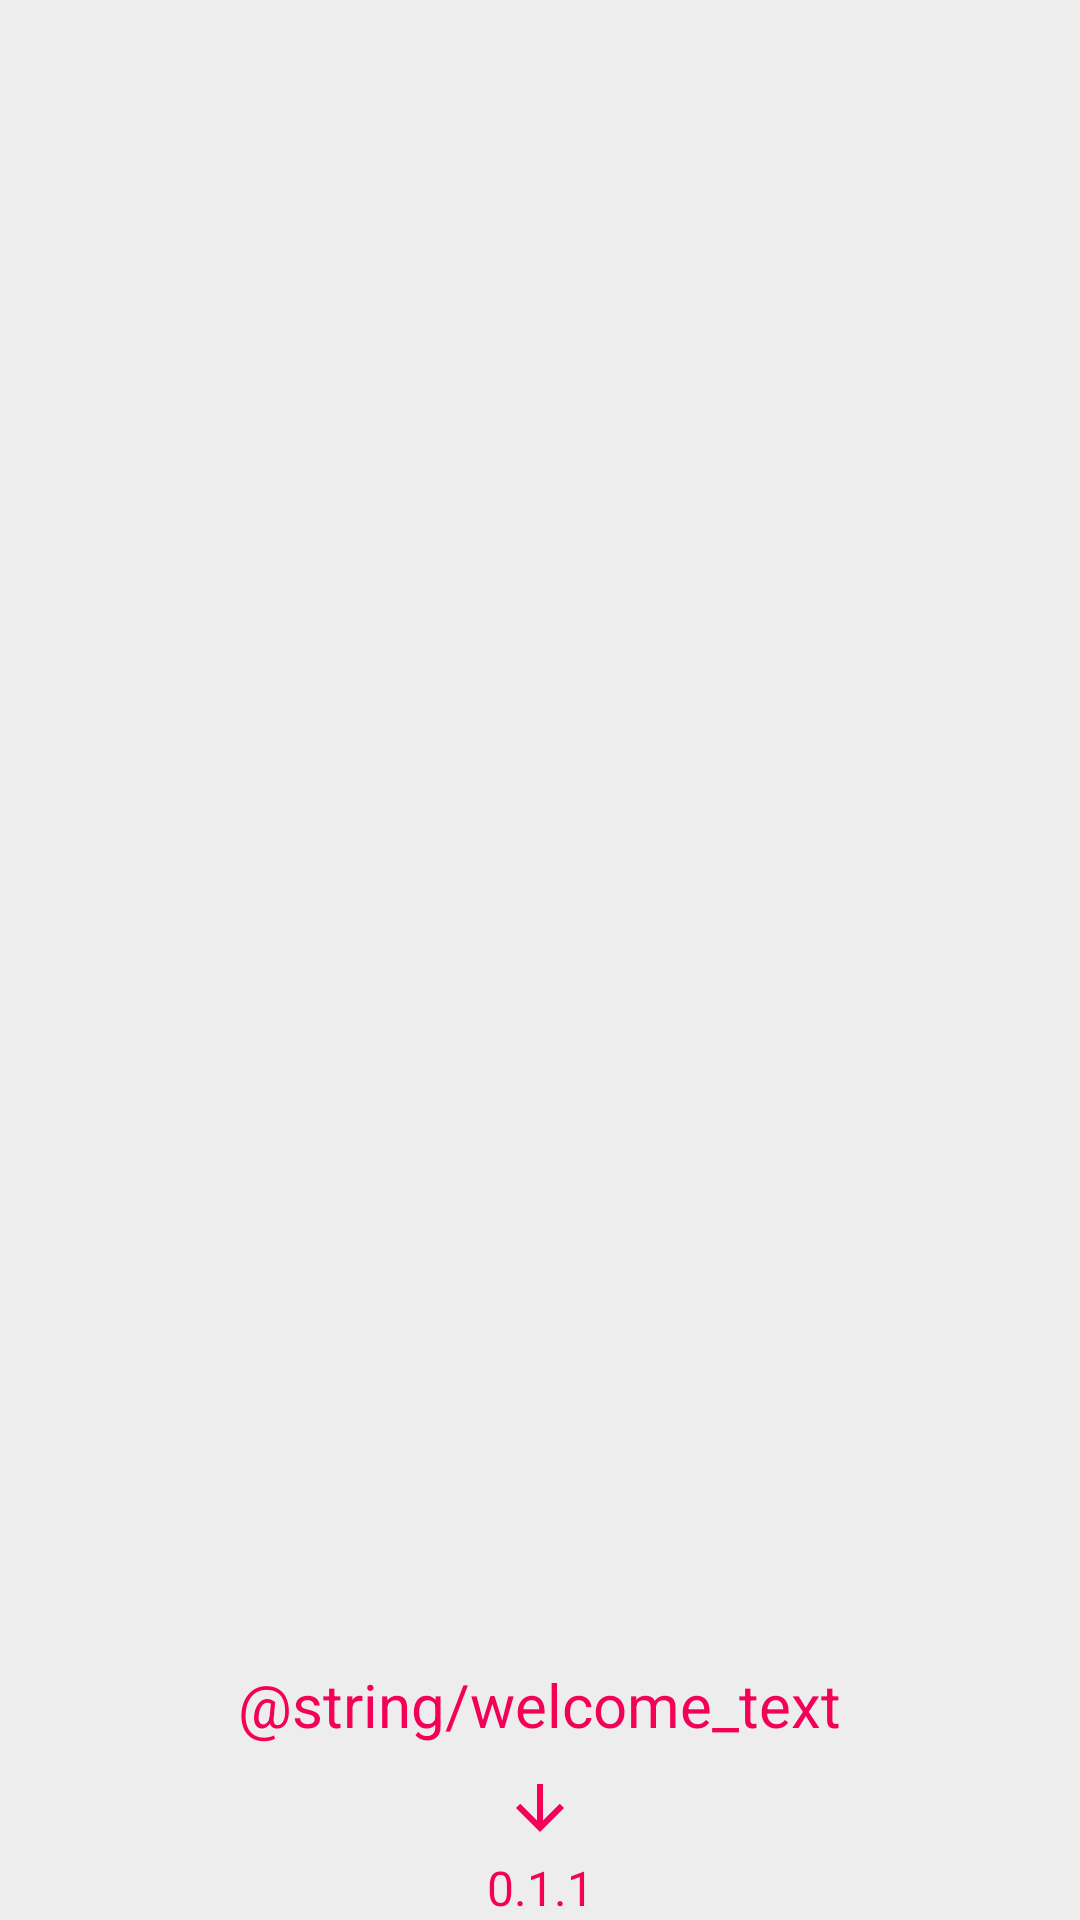

Write the Android layout XML for this screen, with the resource values it uses.
<!-- AndroidManifest.xml: application theme AppTheme -->
<!-- res/layout/activity_main.xml -->
<RelativeLayout xmlns:android="http://schemas.android.com/apk/res/android"
    xmlns:tools="http://schemas.android.com/tools"
    android:id="@+id/main_container"
    android:layout_width="match_parent"
    android:layout_height="match_parent"
    android:background="@color/activity_background_color"
    tools:context=".MainActivity">

    <FrameLayout
        android:id="@+id/fragment_container"
        android:layout_width="match_parent"
        android:layout_height="match_parent" />

    <RelativeLayout
        android:id="@+id/welcome_container"
        android:layout_width="match_parent"
        android:layout_height="wrap_content"
        android:layout_above="@+id/fab_fragment"
        android:layout_marginBottom="-3dp"
        android:gravity="center_horizontal">

        <TextView
            android:id="@+id/welcome_text"
            android:layout_width="wrap_content"
            android:layout_height="wrap_content"
            android:layout_centerHorizontal="true"
            android:gravity="center"
            android:text="@string/welcome_text"
            android:textColor="@color/welcome_text_color"
            android:textSize="20sp" />

        <ImageView
            android:id="@+id/arrow_down"
            android:layout_width="24dp"
            android:layout_height="24dp"
            android:layout_below="@+id/welcome_text"
            android:layout_centerHorizontal="true"
            android:layout_marginTop="9dp"
            android:src="@drawable/down_arrow_red" />
    </RelativeLayout>

    <FrameLayout
        android:id="@+id/fab_fragment"
        android:layout_width="match_parent"
        android:layout_height="wrap_content"
        android:layout_alignParentBottom="true"
        android:layout_centerHorizontal="true"
        android:layout_marginBottom="28dp" />

    <TextView
        android:id="@+id/version_info"
        android:layout_width="match_parent"
        android:layout_height="wrap_content"
        android:layout_alignParentBottom="true"
        android:gravity="center"
        android:text="@string/version_info_sample"
        android:textColor="@color/text_red_color"
        android:textSize="16sp" />

</RelativeLayout>
<!-- resources referenced by this layout -->
<resources>
  <color name="activity_background_color">#EDEDED</color>
  <color name="text_red_color">#f50057</color>
  <color name="welcome_text_color">#f50057</color>
  <!-- drawable down_arrow_red (drawable) -->
  <vector xmlns:android="http://schemas.android.com/apk/res/android"
      android:width="24dp"
      android:height="24dp"
      android:viewportWidth="24.0"
      android:viewportHeight="24.0">
      <path
          android:fillColor="#f50057"
          android:pathData="M11,4v12.17l-5.59-5.59L4,12l8,8l8-8l-1.41-1.41L13,16.17V4H11z"/>
  </vector>
  <string name="version_info_sample" translatable="false">0.1.1</string>
  <string name="welcome_text">Нажми и спроси о погоде</string>
  <style name="AppTheme" parent="Theme.AppCompat.Light.NoActionBar">
          <item name="colorPrimaryDark">@color/status_bar_color</item>
          <item name="android:textColorPrimary">@color/black</item>
      </style>
  <color name="status_bar_color">#F3F3F3</color>
  <color name="black">#FF000000</color>
</resources>
